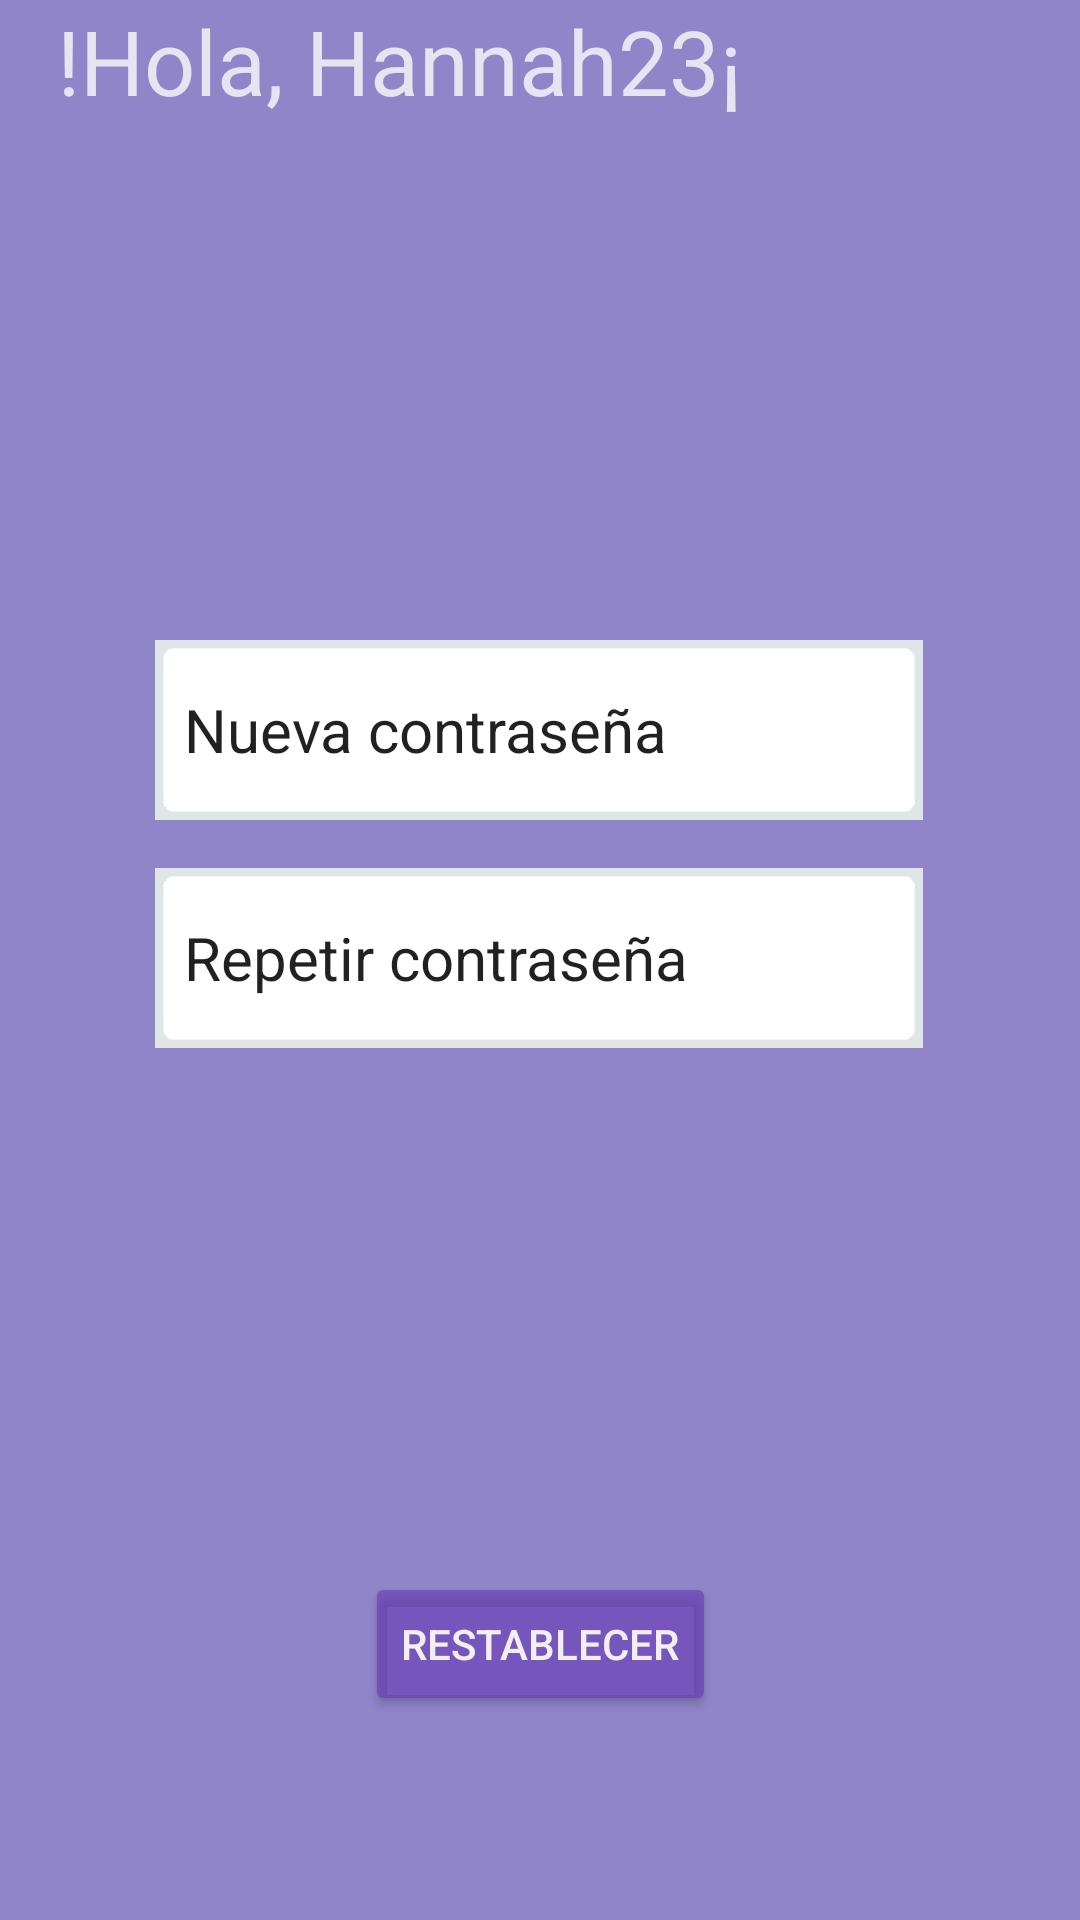

This screen was rendered from an Android layout file. Write that file and the resources it references.
<!-- AndroidManifest.xml: application theme Theme.BottomNavigationJava -->
<!-- res/layout/activity_nuevacontrasena.xml -->
<?xml version="1.0" encoding="utf-8"?>
<androidx.constraintlayout.widget.ConstraintLayout xmlns:android="http://schemas.android.com/apk/res/android"
    xmlns:tools="http://schemas.android.com/tools"
    xmlns:app="http://schemas.android.com/apk/res-auto"
    android:id="@+id/container"
    android:layout_width="match_parent"
    android:layout_height="match_parent"
    android:background="@color/MoradoDegradadoRadial">

    <ImageView
        android:id="@+id/regresar"
        android:layout_width="30dp"
        android:layout_height="20dp"
        app:layout_constraintBottom_toBottomOf="parent"
        app:layout_constraintEnd_toEndOf="parent"
        app:layout_constraintHorizontal_bias="0.041"
        app:layout_constraintStart_toStartOf="parent"
        app:layout_constraintTop_toTopOf="parent"
        app:layout_constraintVertical_bias="0.05"
        app:srcCompat="@drawable/regresar" />


    <TextView
        android:id="@+id/titulo"
        android:layout_width="298dp"
        android:layout_height="42dp"
        android:text="!Hola, Hannah23¡"
        android:textColor="@color/MoradoClaro"
        android:textSize="30sp"
        app:layout_constraintEnd_toEndOf="parent"
        app:layout_constraintHorizontal_bias="0.309"
        app:layout_constraintStart_toStartOf="parent"
        tools:ignore="MissingConstraints"
        tools:layout_editor_absoluteY="88dp" />

    <EditText
        android:id="@+id/repetirpassword"
        android:layout_width="256dp"
        android:layout_height="60dp"
        android:layout_marginStart="24dp"
        android:layout_marginEnd="24dp"
        android:background="@android:drawable/editbox_background"
        android:backgroundTint="#E0E6E8"
        android:backgroundTintMode="add"
        android:hint="@string/prompt_password"
        android:inputType="textPersonName"
        android:selectAllOnFocus="true"
        android:text="Repetir contraseña"
        android:textSize="20sp"
        app:layout_constraintBottom_toBottomOf="parent"
        app:layout_constraintEnd_toEndOf="parent"
        app:layout_constraintHorizontal_bias="0.495"
        app:layout_constraintStart_toStartOf="parent"
        app:layout_constraintTop_toTopOf="parent"
        app:layout_constraintVertical_bias="0.499" />

    <EditText
        android:id="@+id/nuevapassword"
        android:layout_width="256dp"
        android:layout_height="60dp"
        android:layout_marginStart="24dp"
        android:layout_marginEnd="24dp"
        android:background="@android:drawable/editbox_background"
        android:backgroundTint="#E0E6E8"
        android:backgroundTintMode="add"
        android:hint="@string/prompt_password"
        android:inputType="textPersonName"
        android:selectAllOnFocus="true"
        android:text="Nueva contraseña"
        android:textSize="20sp"
        app:layout_constraintBottom_toBottomOf="parent"
        app:layout_constraintEnd_toEndOf="parent"
        app:layout_constraintHorizontal_bias="0.495"
        app:layout_constraintStart_toStartOf="parent"
        app:layout_constraintTop_toTopOf="parent"
        app:layout_constraintVertical_bias="0.368" />

    <Button
        android:id="@+id/restablecer"
        android:layout_width="wrap_content"
        android:layout_height="wrap_content"
        android:layout_marginBottom="68dp"
        android:backgroundTint="#9F673AB7"
        android:text="Restablecer"
        android:textColor="#F3EFEF"
        app:layout_constraintBottom_toBottomOf="parent"
        app:layout_constraintEnd_toEndOf="parent"
        app:layout_constraintStart_toStartOf="parent" />

</androidx.constraintlayout.widget.ConstraintLayout>
<!-- resources referenced by this layout -->
<resources>
  <color name="MoradoClaro">#E6E4F0</color>
  <color name="MoradoDegradadoRadial">#9085C8</color>
  <string name="prompt_password">Password</string>
  <style name="Theme.BottomNavigationJava" parent="Theme.MaterialComponents.DayNight.NoActionBar">
          
          <item name="colorPrimary">@color/purple_500</item>
          <item name="colorPrimaryVariant">@color/white</item>
          <item name="colorOnPrimary">@color/white</item>
          
          <item name="colorSecondary">@color/teal_200</item>
          <item name="colorSecondaryVariant">@color/teal_700</item>
          <item name="colorOnSecondary">@color/black_900</item>
          
          <item name="android:statusBarColor" tools:targetApi="l">?attr/colorPrimaryVariant</item>
      </style>
  <color name="purple_500">#FF6200EE</color>
  <color name="white">#FFFFFFFF</color>
  <color name="teal_200">#FF03DAC5</color>
  <color name="teal_700">#FF018786</color>
  <color name="black_900">#FF000000</color>
</resources>
